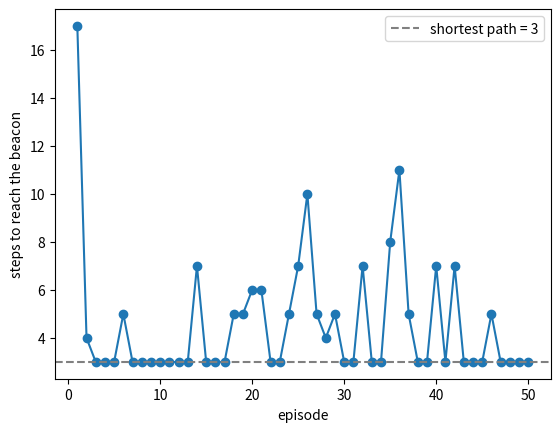

Write the Python code that produced this figure.
import random
import numpy as np

BEACON = 3                 # cells 0, 1, 2 are normal; cell 3 is the beacon
NAMES = ["left", "right"]


def step(s, a):
    '''The environment. Returns (next_state, reward, done).'''
    s2 = max(0, s - 1) if a == 0 else s + 1
    reward = 1.0 if s2 == BEACON else 0.0
    return s2, reward, s2 == BEACON


print(step(0, 1))   # from cell 0, walk right
print(step(2, 1))   # from cell 2, walk right -> beacon!
print(step(0, 0))   # from cell 0, walk left  -> wall, stay in cell 0

def show(Q):
    print("          left    right")
    for s in range(BEACON):
        print(f"  cell {s}  {Q[s, 0]:6.3f}  {Q[s, 1]:6.3f}")


Q = np.zeros((BEACON, 2))
show(Q)

ALPHA, GAMMA = 0.5, 0.9


def update(Q, s, a, r, s2, done, verbose=True):
    future = 0.0 if done else Q[s2].max()
    target = r + GAMMA * future                       # Eq. 3
    error = target - Q[s, a]                          # Eq. 3
    old = Q[s, a]
    Q[s, a] += ALPHA * error                          # Eq. 4
    if verbose:
        where = "B (end)" if done else f"cell {s2}"
        print(f"cell {s} --{NAMES[a]}--> {where}, reward {r:.0f}")
        print(f"   target y = {r:.0f} + {GAMMA} * {future:.3f} = {target:.3f}")
        print(f"   error  d = {target:.3f} - {old:.3f} = {error:.3f}")
        print(f"   new Q    = {old:.3f} + {ALPHA} * {error:.3f} = {Q[s, a]:.3f}")

def walk_right_episode(Q):
    s, done = 0, False
    while not done:
        s2, r, done = step(s, 1)
        update(Q, s, 1, r, s2, done)
        s = s2
    print()
    show(Q)


Q = np.zeros((BEACON, 2))
walk_right_episode(Q)   # episode 1

walk_right_episode(Q)   # episode 2

walk_right_episode(Q)   # episode 3

walk_right_episode(Q)   # episode 4: check your answer

for _ in range(30):
    s, done = 0, False
    while not done:
        s2, r, done = step(s, 1)
        update(Q, s, 1, r, s2, done, verbose=False)
        s = s2
show(Q)

def act(Q, s, epsilon):
    if random.random() < epsilon:
        return random.randrange(2), "random"
    best = np.flatnonzero(Q[s] == Q[s].max())
    return int(random.choice(best)), ("greedy" if len(best) == 1 else "tie")


def play_episode(Q, epsilon, max_steps=100):
    s, done, path = 0, False, ["0"]
    while not done and len(path) <= max_steps:
        a, why = act(Q, s, epsilon)
        s2, r, done = step(s, a)
        update(Q, s, a, r, s2, done, verbose=False)
        path.append(f"-{NAMES[a][0].upper()}({why})-> {'B' if done else s2}")
        s = s2
    return path


random.seed(0)
Q = np.zeros((BEACON, 2))
for ep in range(1, 9):
    path = play_episode(Q, epsilon=0.3)
    print(f"Episode {ep}: {len(path) - 1} steps")
    print("  " + " ".join(path))
print()
show(Q)

import matplotlib.pyplot as plt

random.seed(1)
Q = np.zeros((BEACON, 2))
lengths = [len(play_episode(Q, epsilon=0.3)) - 1 for _ in range(50)]

plt.plot(range(1, 51), lengths, marker="o")
plt.axhline(3, color="gray", linestyle="--", label="shortest path = 3")
plt.xlabel("episode")
plt.ylabel("steps to reach the beacon")
plt.legend()
plt.show()

GAMMA = 0.9          # experiment 3: try 0.5
random.seed(0)
Q = np.zeros((BEACON, 2))
lengths = [len(play_episode(Q, epsilon=0.3)) - 1 for _ in range(50)]
print("steps per episode:", lengths)
show(Q)
